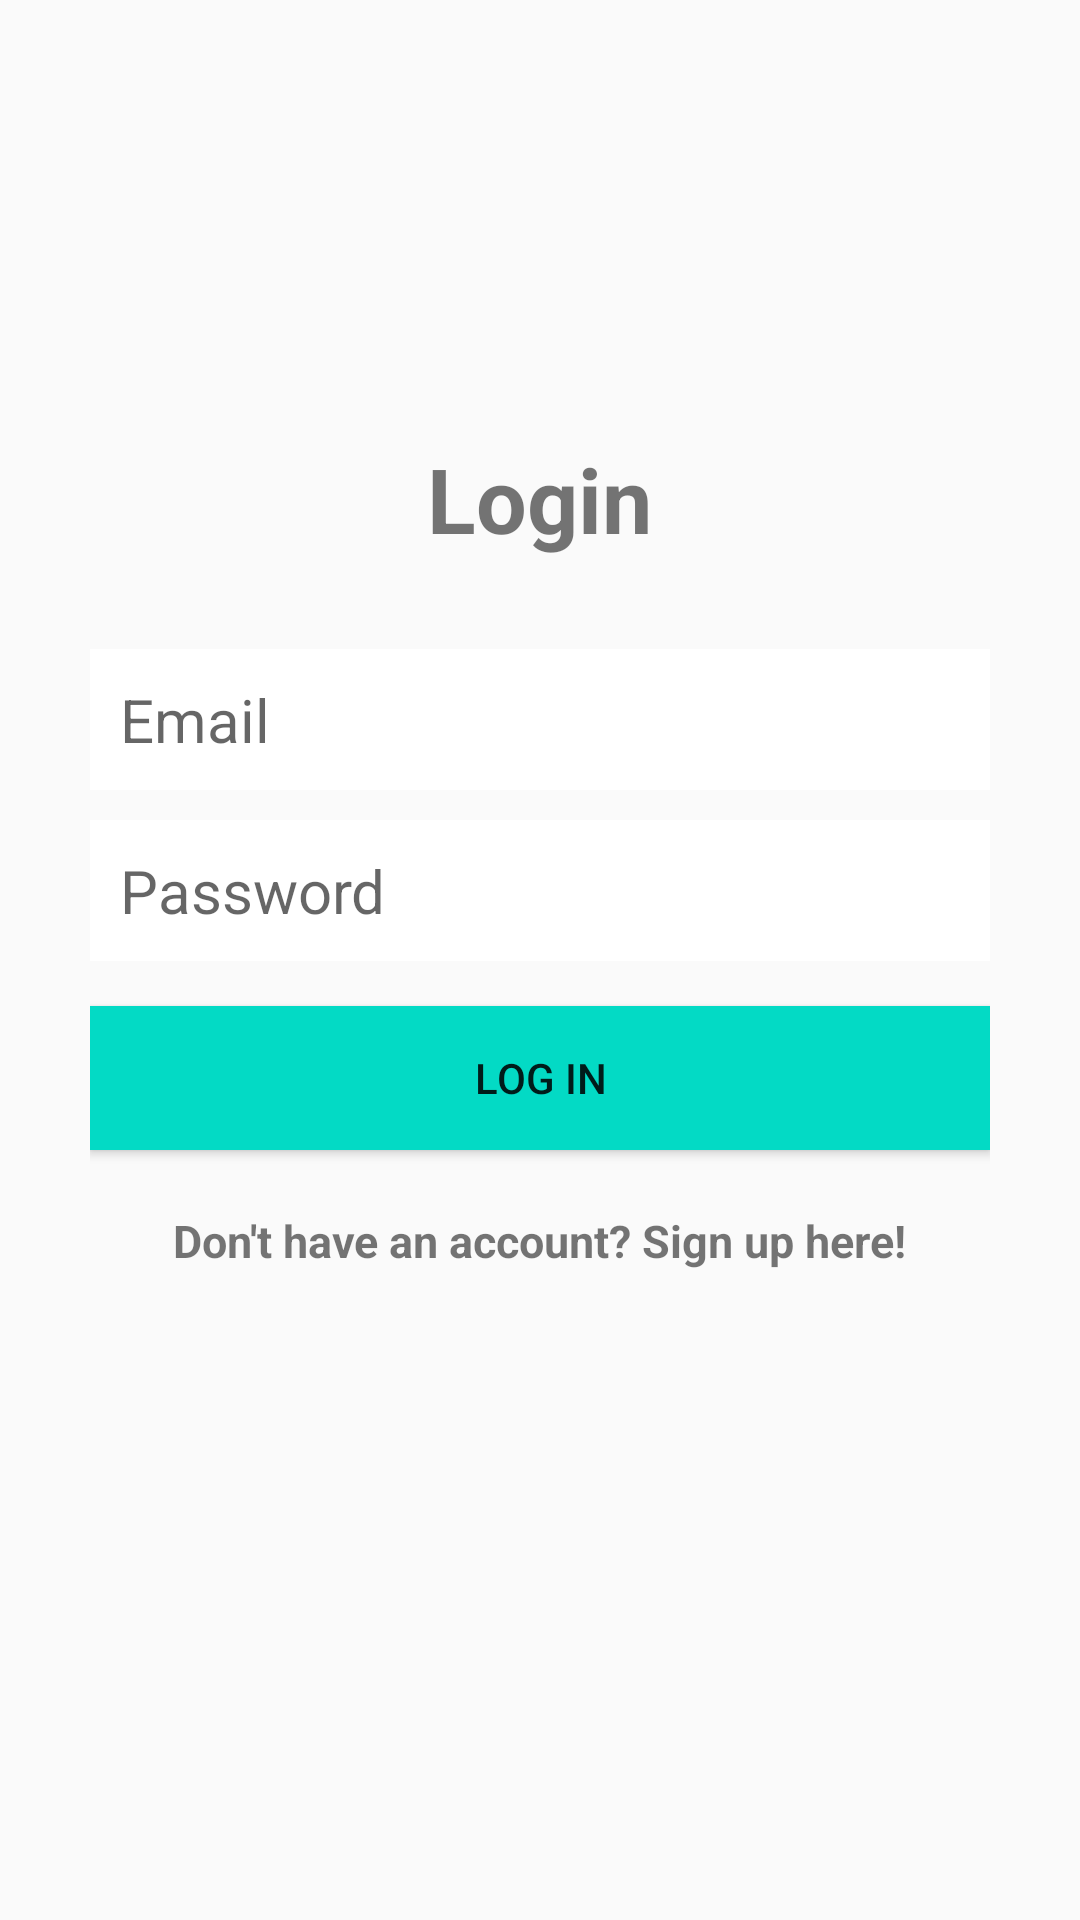

Reconstruct the res/layout file that produces this screen, plus the resources it refers to.
<!-- AndroidManifest.xml: application theme AppTheme -->
<!-- res/layout/activity_login.xml -->
<?xml version="1.0" encoding="utf-8"?>
<RelativeLayout xmlns:android="http://schemas.android.com/apk/res/android"
    xmlns:app="http://schemas.android.com/apk/res-auto"
    xmlns:tools="http://schemas.android.com/tools"
    android:layout_width="match_parent"
    android:layout_height="match_parent"
    tools:context=".ui.LoginActivity">

    <LinearLayout
        android:orientation="vertical"
        android:layout_width="match_parent"
        android:layout_height="wrap_content"
        android:padding="30dp"
        android:layout_centerVertical="true"
        android:layout_centerHorizontal="true"
        android:id="@+id/linearLayout">

        <EditText
            android:id="@+id/emailEditText"
            android:layout_width="match_parent"
            android:layout_height="wrap_content"
            android:background="@android:color/white"
            android:hint="Email"
            android:backgroundTint="@color/colorDivider"
            android:inputType="textEmailAddress"
            android:nextFocusDown="@+id/passwordEditText"
            android:padding="10dp"
            android:layout_marginBottom="10dp"
            android:textColor="@android:color/black"
            android:textSize="20sp" />

        <EditText
            android:id="@+id/passwordEditText"
            android:layout_width="match_parent"
            android:layout_height="wrap_content"
            android:background="@android:color/white"
            android:hint="Password"
            android:backgroundTint="@color/colorDivider"
            android:inputType="textPassword"
            android:nextFocusDown="@+id/passwordEditText"
            android:padding="10dp"
            android:textColor="@android:color/black"
            android:textSize="20sp" />


        <Button
            android:id="@+id/passwordLoginButton"
            android:layout_width="match_parent"
            android:layout_height="wrap_content"
            android:padding="10dp"
            android:text="Log in"
            android:background="@color/colorAccent"
            android:layout_marginTop="15dp"
            android:textColor="@color/colorTextIcons" />

        <TextView
            android:layout_width="wrap_content"
            android:layout_height="wrap_content"
            android:layout_marginTop="20dp"
            android:textColor="@color/colorPrimaryText"
            android:textStyle="bold"
            android:textSize="15sp"
            android:text="Don't have an account? Sign up here!"
            android:id="@+id/registerTextView"
            android:layout_gravity="center_horizontal" />

    </LinearLayout>

    <TextView
        android:layout_width="wrap_content"
        android:layout_height="wrap_content"
        android:text="Login"
        android:textColor="@color/colorPrimaryLight"
        android:textSize="30dp"
        android:textStyle="bold"
        android:layout_above="@+id/linearLayout"
        android:layout_centerHorizontal="true" />
</RelativeLayout>
<!-- resources referenced by this layout -->
<resources>
  <style name="AppTheme" parent="Theme.AppCompat.Light.DarkActionBar">
          
          <item name="colorPrimary">@color/colorPrimary</item>
          <item name="colorPrimaryDark">@color/colorPrimaryDark</item>
          <item name="colorAccent">@color/colorAccent</item>
      </style>
  <!-- not gathered from this repository: default colours our renderer supplied (Android Studio template values) -->
  <color name="colorPrimary">#FF6200EE</color>
  <color name="colorPrimaryDark">#FF3700B3</color>
  <color name="colorAccent">#FF03DAC5</color>
</resources>
